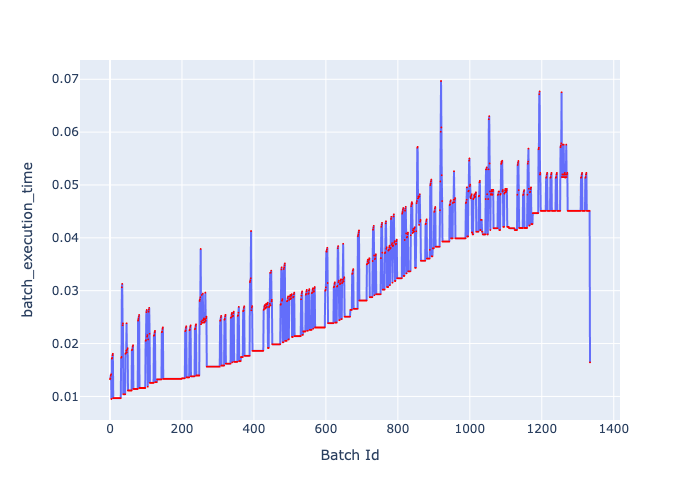

Data behind this chart, as committed beside it:
, Batch Id, batch_execution_time
0, 0, 0.01329
1, 1, 0.01341
2, 2, 0.0139
3, 3, 0.0142
4, 4, 0.009512
5, 5, 0.01716
6, 6, 0.01729
7, 7, 0.01778
8, 8, 0.01808
9, 9, 0.00968
10, 10, 0.00968
11, 11, 0.00968
12, 12, 0.00968
13, 13, 0.00968
14, 14, 0.00968
15, 15, 0.00968
16, 16, 0.00968
17, 17, 0.00968
18, 18, 0.00968
19, 19, 0.00968
20, 20, 0.00968
21, 21, 0.00968
22, 22, 0.00968
23, 23, 0.00968
24, 24, 0.00968
25, 25, 0.00968
26, 26, 0.00968
27, 27, 0.00968
28, 28, 0.00968
29, 29, 0.00968
30, 30, 0.00968
31, 31, 0.01733
32, 32, 0.01746
33, 33, 0.03064
34, 34, 0.03129
35, 35, 0.02346
36, 36, 0.02382
37, 37, 0.01041
38, 38, 0.01041
39, 39, 0.01041
40, 40, 0.01041
41, 41, 0.01041
42, 42, 0.01041
43, 43, 0.01806
44, 44, 0.01819
45, 45, 0.01868
46, 46, 0.02384
47, 47, 0.01834
48, 48, 0.01882
49, 49, 0.01912
50, 50, 0.01112
51, 51, 0.01112
52, 52, 0.01112
53, 53, 0.01112
54, 54, 0.01112
55, 55, 0.01112
56, 56, 0.01112
57, 57, 0.01112
58, 58, 0.01112
59, 59, 0.01112
... 1,275 more rows
